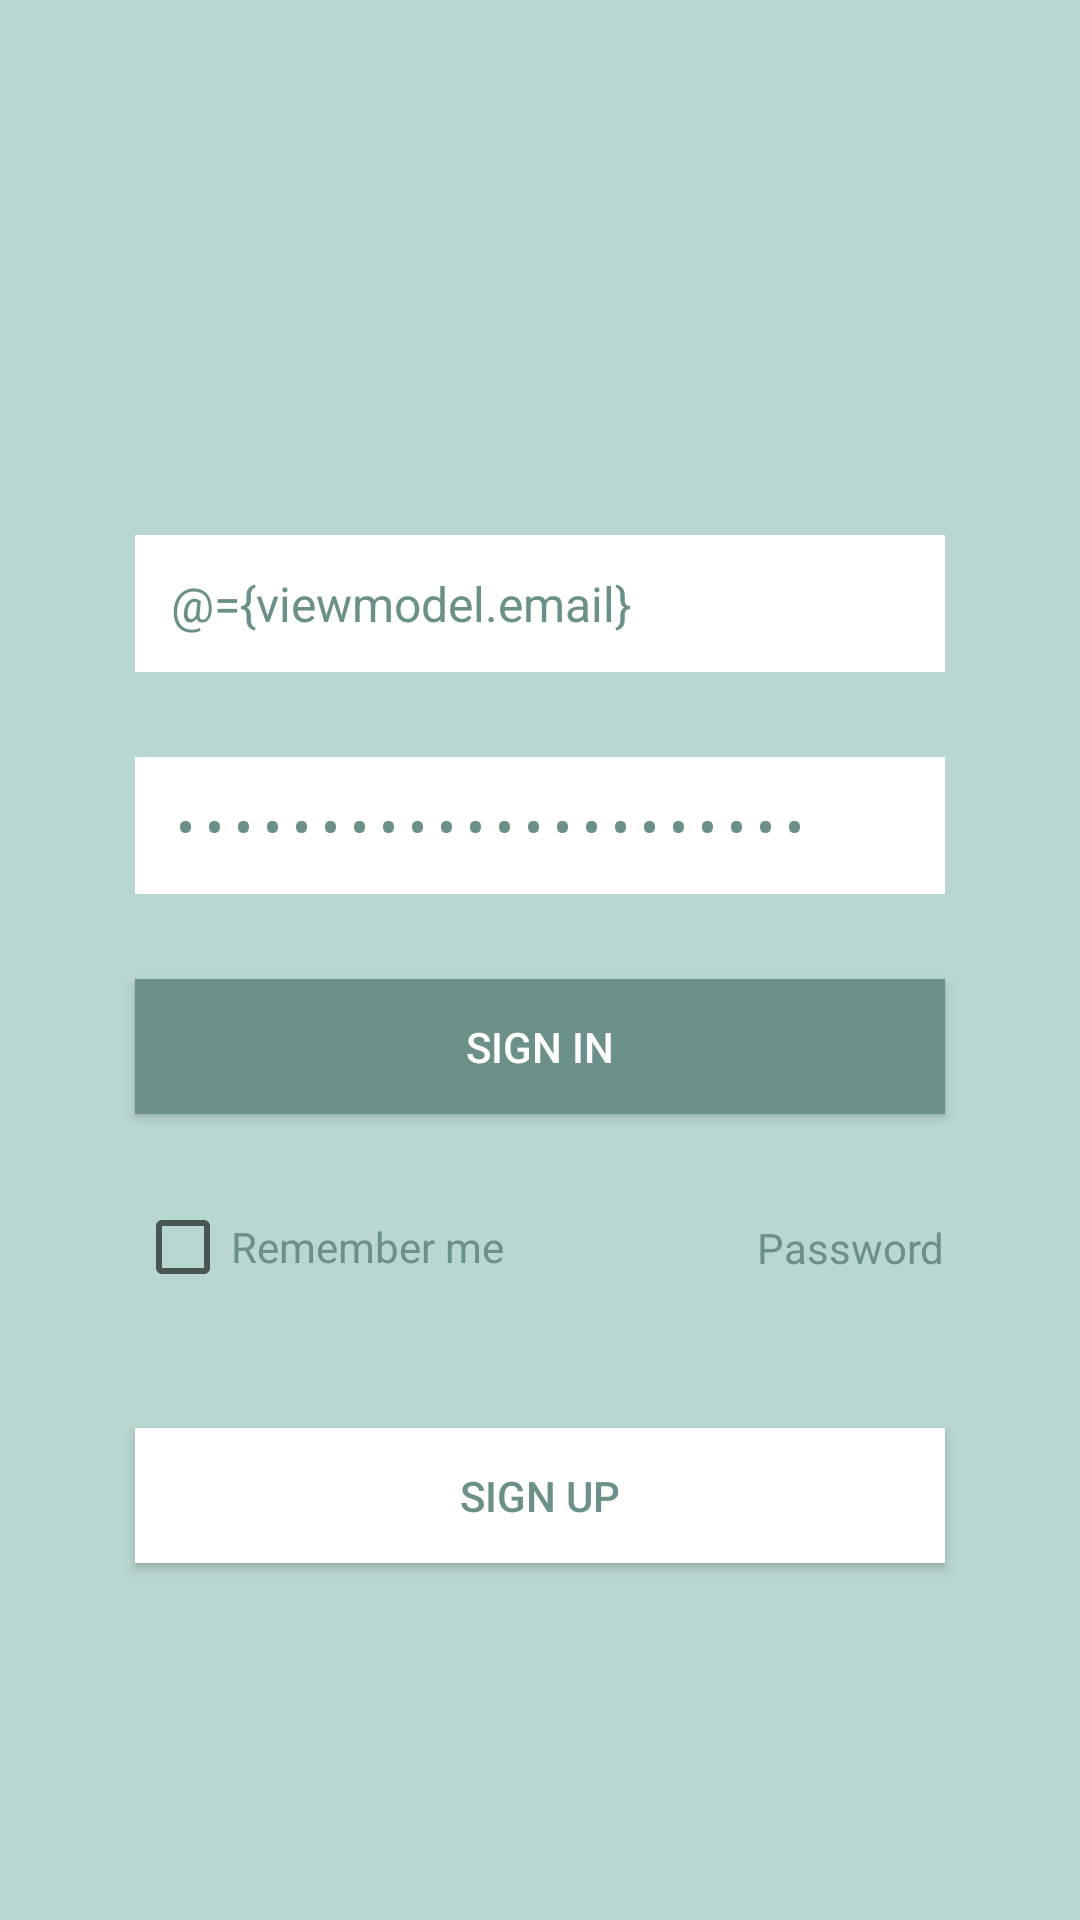

Reconstruct the res/layout file that produces this screen, plus the resources it refers to.
<!-- AndroidManifest.xml: application theme Theme.AppCompat.Light.NoActionBar -->
<!-- res/layout/login_view.xml -->
<?xml version="1.0" encoding="utf-8"?>
<layout
    xmlns:android="http://schemas.android.com/apk/res/android"
    xmlns:tools="http://schemas.android.com/tools"
    xmlns:app="http://schemas.android.com/apk/res-auto">

    <data>
        <variable
            name="viewmodel"
            type="com.example.yourmealplanner.viewmodel.UserLoginViewModel" />
    </data>

    <androidx.constraintlayout.widget.ConstraintLayout
        android:layout_width="match_parent"
        android:layout_height="match_parent"
        android:background="@color/backgroundLight"
        tools:context=".view.startup.NavHostFragment">

        <EditText
            android:id="@+id/email_input"
            style="@style/StyledTilEditText"
            android:layout_width="@dimen/login_width"
            android:layout_height="wrap_content"
            android:background="@color/white"
            android:hint="@string/email_label"
            android:inputType="textEmailAddress"
            android:text="@={viewmodel.email}"
            app:layout_constraintBottom_toBottomOf="parent"
            app:layout_constraintEnd_toEndOf="parent"
            app:layout_constraintStart_toStartOf="parent"
            app:layout_constraintTop_toTopOf="parent"
            app:layout_constraintVertical_bias="@dimen/login_top_bias"
            app:layout_constraintWidth_percent="@dimen/login_width_percentage" />

        <EditText
            android:id="@+id/password_input"
            style="@style/StyledTilEditText"
            android:layout_width="@dimen/login_width"
            android:layout_height="wrap_content"
            android:layout_marginTop="8dp"
            android:background="@color/white"
            android:hint="@string/password_label"
            android:inputType="textPassword"
            android:text="@={viewmodel.password}"
            app:layout_constraintBottom_toTopOf="@+id/signInButton"
            app:layout_constraintEnd_toEndOf="parent"
            app:layout_constraintStart_toStartOf="parent"
            app:layout_constraintTop_toBottomOf="@+id/email_input"
            app:layout_constraintWidth_percent="@dimen/login_width_percentage" />

        <Button
            android:id="@+id/signInButton"
            android:layout_width="@dimen/login_width"
            android:layout_height="@dimen/login_height"
            android:layout_marginTop="8dp"
            android:background="@color/backgroundDark"
            android:text="@string/SignIn_label"
            android:textColor="@color/white"
            android:clickable="true"
            android:focusable="true"
            android:onClick="@{()->viewmodel.signin()}"
            app:layout_constraintBottom_toTopOf="@+id/rememberCheckbox"
            app:layout_constraintEnd_toEndOf="parent"
            app:layout_constraintHeight_percent="@dimen/login_height_percentage"
            app:layout_constraintStart_toStartOf="parent"
            app:layout_constraintTop_toBottomOf="@+id/password_input"
            app:layout_constraintWidth_percent="@dimen/login_width_percentage" />

        <CheckBox
            android:id="@+id/rememberCheckbox"
            android:layout_width="wrap_content"
            android:layout_height="wrap_content"
            android:layout_marginTop="8dp"
            android:layout_marginBottom="24dp"
            android:text="@string/remember_label"
            android:textColor="@color/backgroundDark"
            app:layout_constraintBottom_toTopOf="@+id/signUpButton"
            app:layout_constraintStart_toStartOf="@+id/signInButton"
            app:layout_constraintTop_toBottomOf="@+id/signInButton" />

        <TextView
            android:text="@string/password_label"
            android:layout_width="wrap_content"
            android:layout_height="wrap_content"
            android:textColor="@color/backgroundDark"
            android:id="@+id/forgotPasswordView"
            app:layout_constraintEnd_toEndOf="@+id/signInButton"
            app:layout_constraintTop_toTopOf="@+id/rememberCheckbox"
            app:layout_constraintBottom_toBottomOf="@+id/rememberCheckbox"/>

        <Button
            android:text="@string/SignUp_label"
            android:layout_width="@dimen/login_width"
            android:layout_height="@dimen/login_height"
            app:layout_constraintHeight_percent="@dimen/login_height_percentage"
            app:layout_constraintWidth_percent="@dimen/login_width_percentage"
            android:id="@+id/signUpButton"
            android:background="@color/white"
            android:textColor="@color/backgroundDark"
            android:clickable="true"
            android:focusable="true"
            android:onClick="@{()->viewmodel.signup()}"
            app:layout_constraintBottom_toBottomOf="parent"
            app:layout_constraintEnd_toEndOf="parent"
            app:layout_constraintStart_toStartOf="parent"
            app:layout_constraintVertical_bias="@dimen/login_bot_bias"
            app:layout_constraintTop_toTopOf="parent"/>

    </androidx.constraintlayout.widget.ConstraintLayout>
</layout>
<!-- resources referenced by this layout -->
<resources>
  <color name="backgroundDark">#6b8f89</color>
  <color name="backgroundLight">#b9d7d2</color>
  <color name="white">#ffffff</color>
  <dimen name="login_bot_bias">0.8</dimen>
  <dimen name="login_height">0dp</dimen>
  <dimen name="login_height_percentage">0.07</dimen>
  <dimen name="login_top_bias">0.3</dimen>
  <dimen name="login_width">0dp</dimen>
  <dimen name="login_width_percentage">0.75</dimen>
  <string name="SignIn_label">Sign In</string>
  <string name="SignUp_label">Sign Up</string>
  <string name="email_label">Email Address</string>
  <string name="password_label">Password</string>
  <string name="remember_label">Remember me</string>
  <style name="StyledTilEditText">
          <item name="android:theme">@style/StyledTilEditTextTheme</item>
          <item name="android:textAppearance">@style/TextStyle</item>
      </style>
  <style name="StyledTilEditTextTheme" parent="Widget.AppCompat.EditText">
          
          <item name="android:textColorPrimary">@color/backgroundDark</item>
          
          <item name="android:textColorHint">@color/backgroundLight</item>
          
          <item name="colorControlNormal">@color/backgroundLight</item>
          
          <item name="colorControlActivated">@color/backgroundDark</item>
  
          <item name="android:background">@color/white</item>
          <item name="android:padding">12dp</item>
      </style>
  <style name="TextStyle" parent="@android:style/TextAppearance">
          <item name="android:textSize">16sp</item>
          <item name="android:textColor">@color/white</item>
      </style>
</resources>
